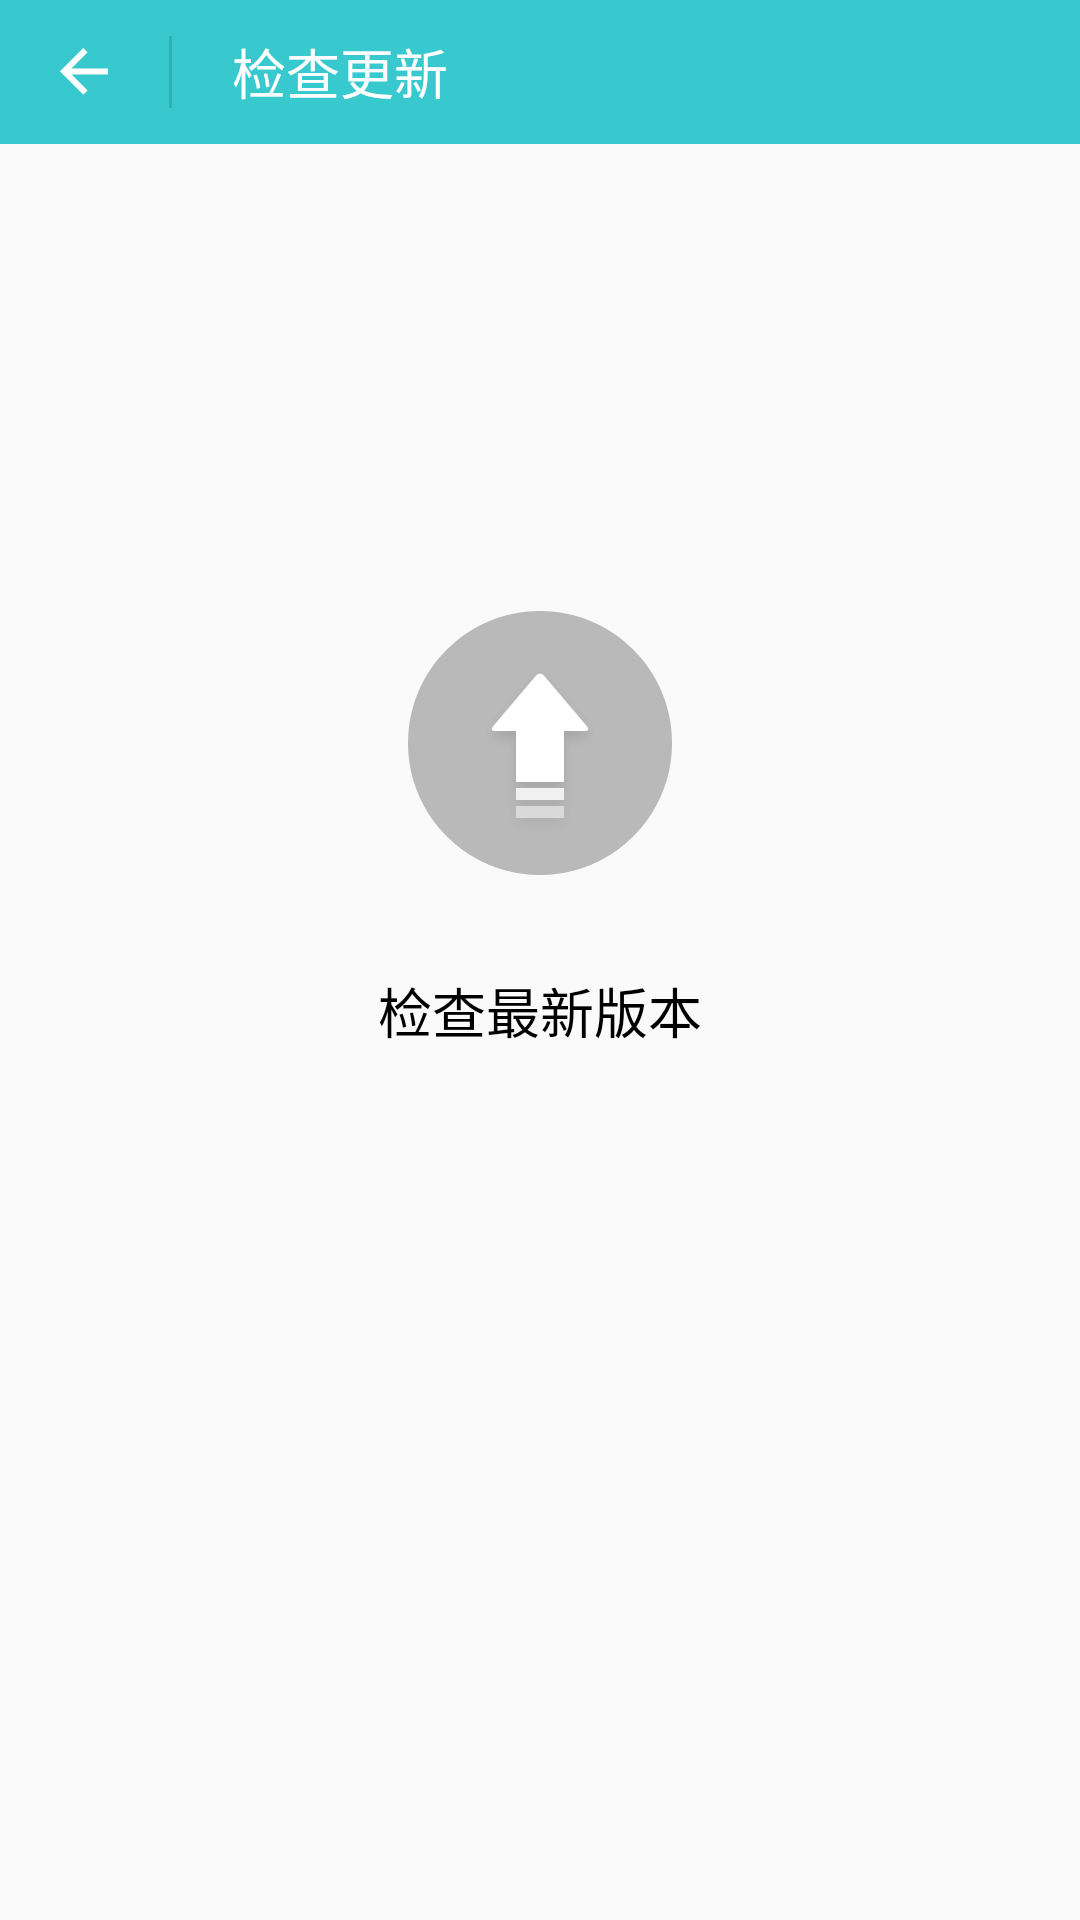

Layout XML and referenced resources for this Android screen:
<!-- AndroidManifest.xml: application theme AppTheme -->
<!-- res/layout/activity_check_update.xml -->
<?xml version="1.0" encoding="utf-8"?>
<LinearLayout xmlns:android="http://schemas.android.com/apk/res/android"
    xmlns:tools="http://schemas.android.com/tools"
    android:layout_width="match_parent"
    android:layout_height="match_parent"
    android:orientation="vertical"
    tools:context="com.max_plus.knowledgetree.activity.CheckUpdateActivity">

    <LinearLayout
        android:layout_width="match_parent"
        android:layout_height="48dp"
        android:background="#FF37C9CE"
        android:orientation="horizontal">

        <ImageView
            android:id="@+id/iv_back"
            android:layout_width="wrap_content"
            android:layout_height="wrap_content"
            android:layout_gravity="center"
            android:layout_marginLeft="16dp"
            android:background="@drawable/common_ic_exit" />

        <ImageView
            android:layout_width="1dp"
            android:layout_height="24dp"
            android:layout_gravity="center"
            android:layout_marginLeft="16.3dp"
            android:background="#1F000000" />

        <TextView
            android:layout_width="wrap_content"
            android:layout_height="match_parent"
            android:layout_marginLeft="20dp"
            android:gravity="center"
            android:text="@string/chek_updata"
            android:textColor="#FFFFFFFF"
            android:textSize="18dp" />
    </LinearLayout>

    <ImageView
        android:layout_width="match_parent"
        android:layout_height="16dp" />

    <LinearLayout
        android:id="@+id/ll_new_version"
        android:layout_width="match_parent"
        android:layout_height="wrap_content"
        android:orientation="vertical"
        android:visibility="invisible">

        <TextView
            android:id="@+id/tv_old_version"
            android:layout_width="match_parent"
            android:layout_height="20dp"
            android:gravity="center_vertical"
            android:paddingLeft="16dp"
            android:text="@string/version_number" />

        <ImageView
            android:layout_width="match_parent"
            android:layout_height="16dp" />

        <ImageView
            android:layout_width="match_parent"
            android:layout_height="0.5dp"
            android:background="#FF000000"
            android:paddingLeft="16dp" />

        <TextView
            android:id="@+id/new_version"
            android:layout_width="match_parent"
            android:layout_height="wrap_content"
            android:drawableRight="@drawable/my_ic_update_blue"
            android:paddingLeft="16dp"
            android:paddingRight="16dp" />

        <TextView
            android:id="@+id/tv_version_content"
            android:layout_width="match_parent"
            android:layout_height="wrap_content"
            android:paddingLeft="16dp"
            android:paddingRight="16dp" />
    </LinearLayout>

    <ImageView
        android:layout_width="wrap_content"
        android:layout_height="60dp" />

    <LinearLayout
        android:id="@+id/ll_check_update"
        android:layout_width="match_parent"
        android:layout_height="wrap_content"
        android:gravity="center"
        android:orientation="vertical">

        <ImageView
            android:id="@+id/iv_update"
            android:layout_width="wrap_content"
            android:layout_height="wrap_content"
            android:background="@drawable/my_ic_update_grey" />

        <ImageView
            android:layout_width="match_parent"
            android:layout_height="32dp" />

        <TextView
            android:id="@+id/tv_version"
            android:layout_width="wrap_content"
            android:layout_height="wrap_content"
            android:text="@string/update_new_version"
            android:textColor="#FF000000"
            android:textSize="18dp" />
    </LinearLayout>

    <LinearLayout
        android:id="@+id/ll_update_button"
        android:layout_width="match_parent"
        android:layout_height="match_parent"
        android:layout_marginBottom="16dp"
        android:layout_weight="1"
        android:gravity="bottom"
        android:visibility="invisible">

        <Button
            android:id="@+id/btn_update"
            android:layout_width="match_parent"
            android:layout_height="48dp"
            android:layout_marginLeft="16dp"
            android:layout_marginRight="16dp"
            android:background="@drawable/shape_corner_blue"
            android:text="@string/download_new_version"
            android:textColor="#FFFFFFFF"
            android:textSize="20dp" />
    </LinearLayout>

</LinearLayout>
<!-- resources referenced by this layout -->
<resources>
  <!-- drawable common_ic_exit: png bitmap (drawable-hdpi, 304 bytes) -->
  <!-- drawable my_ic_update_blue: png bitmap (drawable-hdpi, 408 bytes) -->
  <!-- drawable my_ic_update_grey: png bitmap (drawable-hdpi, 4158 bytes) -->
  <!-- drawable shape_corner_blue (drawable) -->
  <?xml version="1.0" encoding="utf-8"?>
  <shape xmlns:android="http://schemas.android.com/apk/res/android">
      <solid android:color="#FF37C9CE" />
      <corners
          android:bottomLeftRadius="2dp"
          android:bottomRightRadius="2dp"
          android:topLeftRadius="2dp"
          android:topRightRadius="2dp" />
      <stroke
          android:width="2dp"
          android:color="#37C9CE" />
  </shape>
  <string name="chek_updata">检查更新</string>
  <string name="download_new_version">下载最新版本</string>
  <string name="update_new_version">检查最新版本</string>
  <string name="version_number">版本号：a_0.1.0</string>
  <style name="AppTheme" parent="Theme.AppCompat.Light.NoActionBar">
          
          <item name="colorPrimary">@color/colorPrimary</item>
          <item name="colorPrimaryDark">@color/colorPrimaryDark</item>
          <item name="colorAccent">@color/colorAccent</item>
      </style>
  <color name="colorPrimary">#3F51B5</color>
  <color name="colorPrimaryDark">#303F9F</color>
  <color name="colorAccent">#FF4081</color>
</resources>
